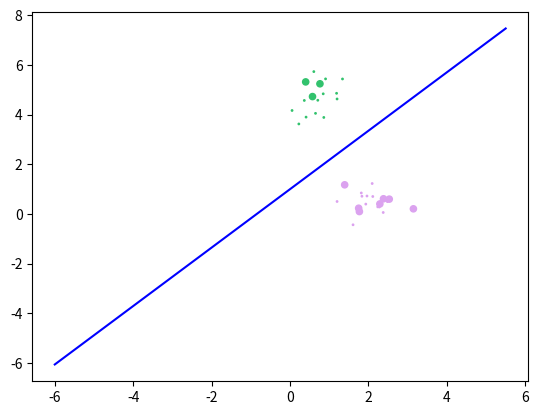

Generate this figure with matplotlib:
import random
import math

import numpy as np
from matplotlib import pyplot as plt


random.seed(1000)


def generate_data(points_count):
    data = []
    classes = [0, 1]
    centers = [(random.random() * 5.0, random.random() * 5.0)
               for class_num in classes]
    for i in range(points_count):
        class_index = random.choice([0, 1])
        center_x, center_y = centers[class_index]
        data.append([[random.gauss(center_x, 0.5), random.gauss(
            center_y, 0.5)], classes[class_index]])
    return data


def logistic_regression(x, y, alpha=0.05, lambda_=0):
    m, n = np.shape(x)
    w = np.ones(n)
    x_trans = x.transpose()
    old_cost = 0.0
    value = True
    while value:
        hypothesis = np.dot(x, w)
        logistic = hypothesis / (np.exp(-hypothesis) + 1)
        reg = (lambda_ / 2 * m) * np.sum(np.power(w, 2))
        loss = logistic - y
        cost = np.sum(loss ** 2)

        gradient = np.dot(x_trans, loss) / m

        if reg:
            cost = cost + reg
            w = (w - alpha * (gradient + reg))
        else:
            w = w - (alpha / m) * gradient
        if old_cost == cost:
            value = False
        else:
            old_cost = cost
    return w


def predict(w, X):
    result = []
    for x in X:
        p = np.dot(x[:2], w[:2]) - w[2]
        if p <= .5:
            result.append(0)
        else:
            result.append(1)
    return result


def draw_line(w):
    x = np.arange(-6, 6, 0.5)
    y = (w[1] - w[0] * x) / w[1]
    plt.plot(x, y, c='blue')


def algorithm(points_count=1000, test_points_count=20):
    # Список рандомных цветов классов
    colors = {
        0: "#" + '%06X' % random.randint(0, 0xFFFFFF),
        1: "#" + '%06X' % random.randint(0, 0xFFFFFF)
    }
    # Сгенерированные данные
    data = generate_data(points_count)
    # Координаты точек
    train_points = np.array(
        list(map(lambda v: v[0], data[:points_count - test_points_count])))
    train_classes = np.array(
        list(map(lambda v: v[1], data[:points_count - test_points_count])))

    # Рисуем сгенерированные точки
    plt.scatter(train_points[:, 0], train_points[:, 1],
                s=1, c=[colors[i] for i in train_classes])

    test_points = np.array(
        list(map(lambda v: v[0], data[points_count - test_points_count:])))

    train_points = np.hstack(
        [train_points, -1 * np.ones((train_points.shape[0], 1))])
    test_points = np.hstack(
        [test_points, -1 * np.ones((test_points.shape[0], 1))])

    w = logistic_regression(train_points, train_classes)

    predicted_classes = predict(w, test_points)

    draw_line(w)

    plt.scatter(test_points[:, 0], test_points[:, 1], s=20, c=[
        colors[i] for i in predicted_classes])

    plt.show()


algorithm(points_count=35, test_points_count=10)
